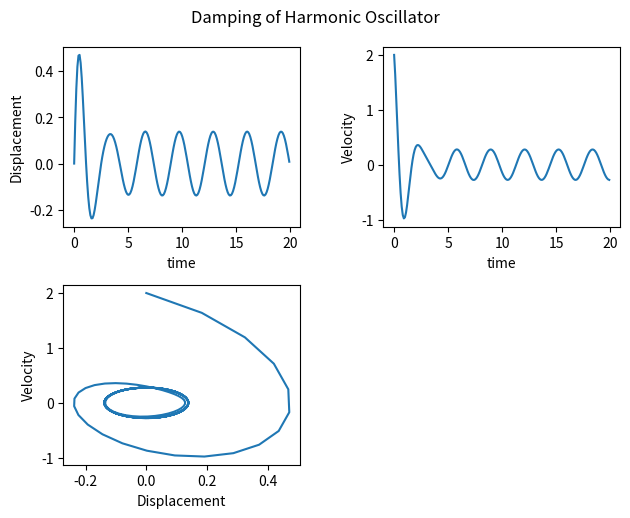

Write the Python code that produced this figure.
# -*- coding: utf-8 -*-
"""
Created on Mon Nov 22 08:31:50 2021

[redacted]
"""

# harmonic oscillator differential equation using rk4 

import matplotlib.pyplot as plt
import numpy as np

b = 2
k = 10
F = 1
w = 2
m = 1

   
ti = 0.0
x = 0.0
v = 2
tf = 20.0 
h = 0.1 


#defining functions
def funct1(x,v,t):
    return v 

def funct2(x,v,t):
    return (-b*v-k*x + F*np.cos(w*t))/m

time = []
dist = []
vel = []

while ti <= tf:
    time.append(ti)
    dist.append(x)
    vel.append(v)
    k1 = h*funct1(x,v,ti)
    l1 = h*funct2(x,v,ti)
    
    k2 = h*funct1(x + k1/2,v +l1/2,ti + h/2)
    l2 = h*funct2(x + k1/2,v +l1/2,ti + h/2)
    
    k3 = h*funct1(x + k2/2,v +l2/2,ti + h/2)
    l3 = h*funct2(x + k2/2,v +l2/2,ti + h/2)
    
    k4 = h*funct1(x + k3,v +l3,ti + h)
    l4 = h*funct2(x + k3,v +l3,ti + h)
    
    x = x + (k1 + 2.0*k2 + 2.0*k3 + k4)/6.0
    v = v + (l1 + 2.0*l2 + 2.0*l3 + l4)/6.0
    ti = ti + h
    
print("Using Rk4 method At t =",ti,", x =",x,",v =",v) 

plt.subplot(2,2,1)
plt.plot(time,dist)
plt.xlabel("time")
plt.ylabel("Displacement")
plt.suptitle("Damping of Harmonic Oscillator")
plt.tight_layout(w_pad = 6)

plt.subplot(2,2,2)
plt.plot(time,vel)
plt.xlabel("time")
plt.ylabel("Velocity")

plt.subplot(2,2,3)
plt.plot(dist,vel)
plt.xlabel("Displacement")
plt.ylabel("Velocity")










   
    
    
    
    
    
    